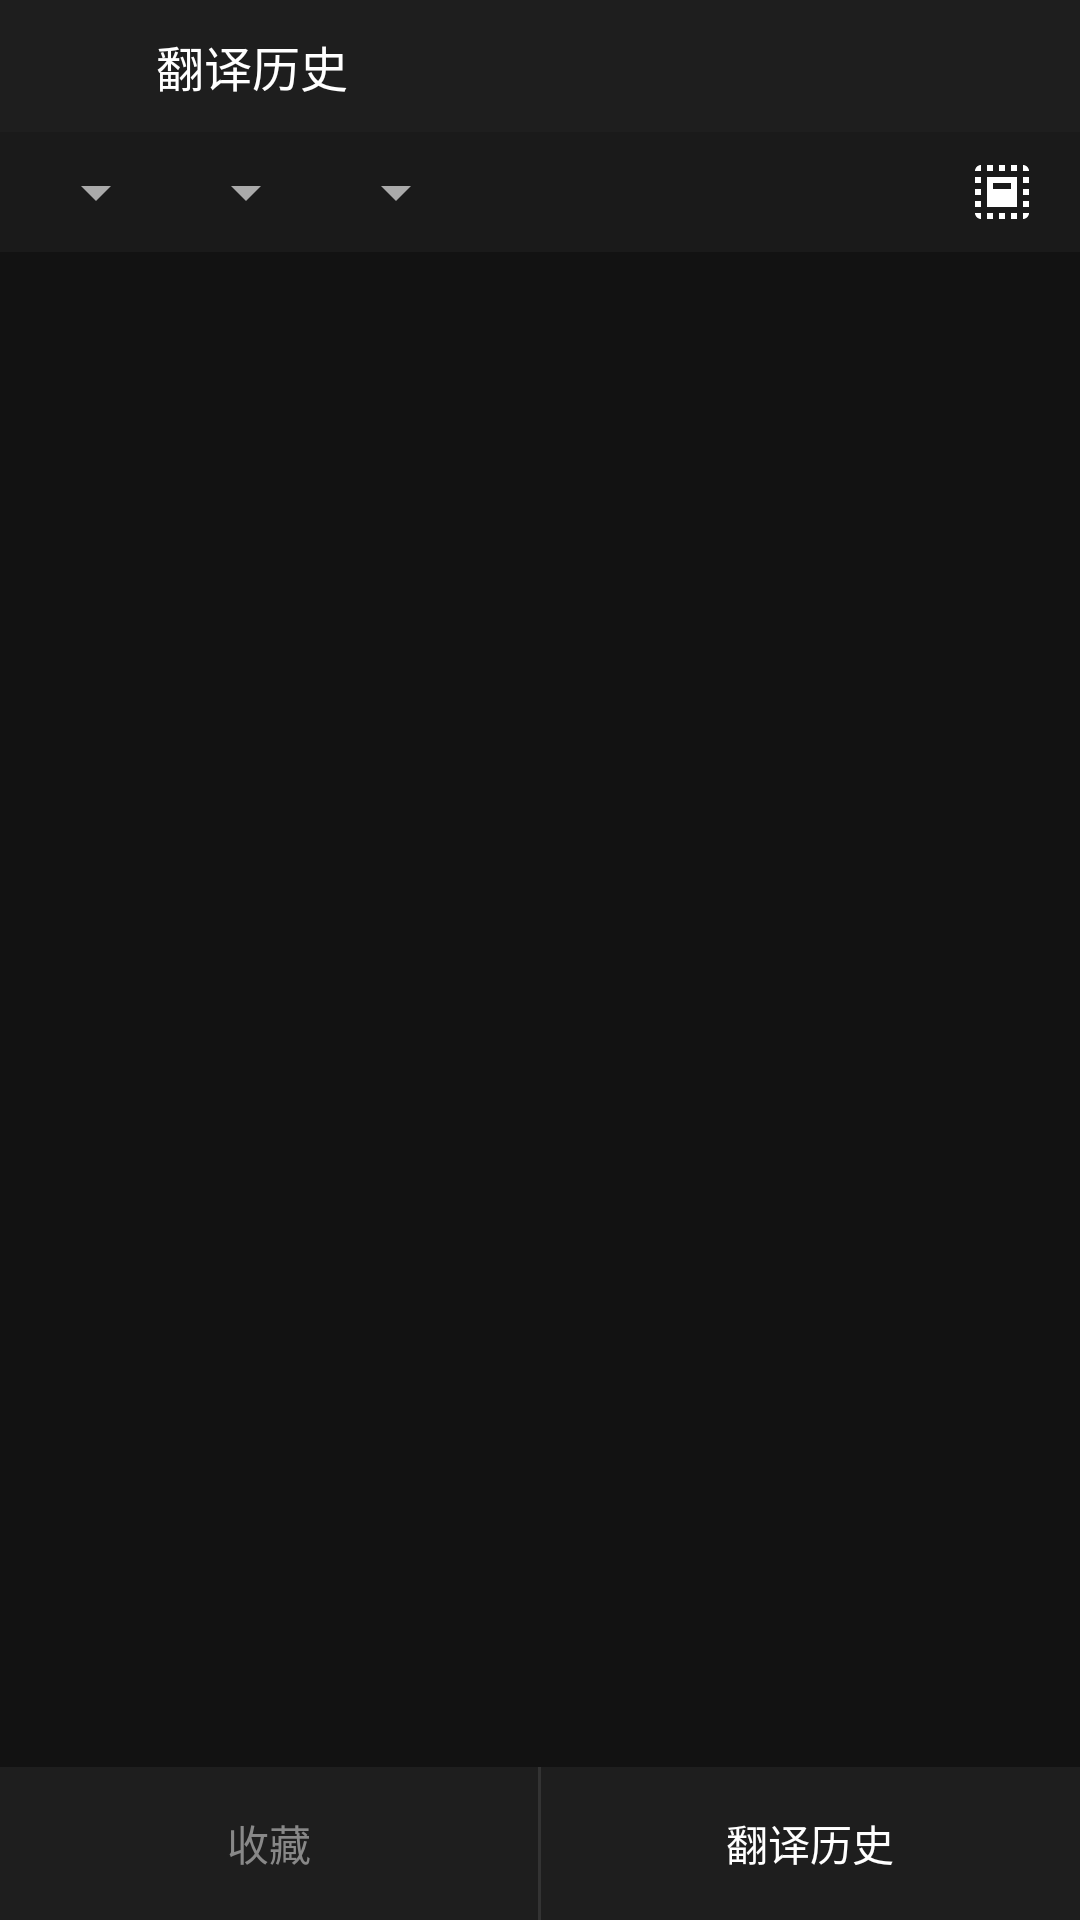

Write the Android layout XML for this screen, with the resource values it uses.
<!-- AndroidManifest.xml: activity theme Theme.OfflineRealtimeTranslator -->
<!-- res/layout/activity_history.xml -->
<?xml version="1.0" encoding="utf-8"?>
<LinearLayout xmlns:android="http://schemas.android.com/apk/res/android"
    xmlns:tools="http://schemas.android.com/tools"
    android:layout_width="match_parent"
    android:layout_height="match_parent"
    android:orientation="vertical"
    android:background="#FF121212"
    tools:context=".history.HistoryActivity">

    
    <LinearLayout
        android:layout_width="match_parent"
        android:layout_height="44dp"
        android:orientation="horizontal"
        android:gravity="center_vertical"
        android:background="#FF1E1E1E"
        android:paddingHorizontal="8dp">

        <ImageButton
            android:id="@+id/btn_back"
            android:layout_width="36dp"
            android:layout_height="36dp"
            android:background="?attr/selectableItemBackgroundBorderless"
            android:src="@drawable/ic_arrow_back"
            android:scaleType="centerInside"
            android:contentDescription="@string/back" />

        <TextView
            android:id="@+id/tv_title"
            android:layout_width="0dp"
            android:layout_height="wrap_content"
            android:layout_weight="1"
            android:text="@string/history_title"
            android:textSize="16sp"
            android:textColor="#FFFFFFFF"
            android:layout_marginStart="8dp" />
    </LinearLayout>

    
    <LinearLayout
        android:layout_width="match_parent"
        android:layout_height="40dp"
        android:orientation="horizontal"
        android:gravity="center_vertical"
        android:paddingHorizontal="8dp"
        android:background="#FF1A1A1A">

        <Spinner
            android:id="@+id/spinner_time_range"
            android:layout_width="wrap_content"
            android:layout_height="34dp"
            android:backgroundTint="#FFAAAAAA" />

        <Spinner
            android:id="@+id/spinner_sort"
            android:layout_width="wrap_content"
            android:layout_height="34dp"
            android:layout_marginStart="2dp"
            android:backgroundTint="#FFAAAAAA" />

        <Spinner
            android:id="@+id/spinner_cleanup"
            android:layout_width="wrap_content"
            android:layout_height="34dp"
            android:layout_marginStart="2dp"
            android:backgroundTint="#FFAAAAAA" />

        <View
            android:layout_width="0dp"
            android:layout_height="1dp"
            android:layout_weight="1" />

        <ImageButton
            android:id="@+id/btn_multi_select"
            android:layout_width="36dp"
            android:layout_height="36dp"
            android:layout_marginStart="4dp"
            android:background="?attr/selectableItemBackgroundBorderless"
            android:src="@drawable/ic_select_all"
            android:scaleType="centerInside"
            android:contentDescription="@string/multi_select" />
    </LinearLayout>

    
    
    <LinearLayout
        android:id="@+id/bar_actions"
        android:layout_width="match_parent"
        android:layout_height="40dp"
        android:orientation="horizontal"
        android:gravity="center_vertical"
        android:paddingHorizontal="8dp"
        android:background="#FF222222"
        android:visibility="gone">

        
        <ImageButton
            android:id="@+id/btn_action_delete"
            android:layout_width="36dp"
            android:layout_height="36dp"
            android:background="?attr/selectableItemBackgroundBorderless"
            android:src="@drawable/ic_delete"
            android:scaleType="centerInside"
            android:contentDescription="@string/delete_selected" />

        
        <View
            android:layout_width="0dp"
            android:layout_height="1dp"
            android:layout_weight="1" />

        
        <ImageButton
            android:id="@+id/btn_action_export"
            android:layout_width="36dp"
            android:layout_height="36dp"
            android:background="?attr/selectableItemBackgroundBorderless"
            android:src="@drawable/ic_export"
            android:scaleType="centerInside"
            android:contentDescription="@string/export" />

        
        <ImageButton
            android:id="@+id/btn_action_copy"
            android:layout_width="36dp"
            android:layout_height="36dp"
            android:layout_marginStart="4dp"
            android:background="?attr/selectableItemBackgroundBorderless"
            android:src="@drawable/ic_copy"
            android:scaleType="centerInside"
            android:contentDescription="@string/copy" />

        
        <ImageButton
            android:id="@+id/btn_action_favorite"
            android:layout_width="36dp"
            android:layout_height="36dp"
            android:layout_marginStart="4dp"
            android:background="?attr/selectableItemBackgroundBorderless"
            android:src="@drawable/ic_star_outline"
            android:scaleType="centerInside"
            android:contentDescription="@string/favorites_title" />

        
        <View
            android:layout_width="16dp"
            android:layout_height="1dp" />

        
        <TextView
            android:id="@+id/tv_selected_count"
            android:layout_width="wrap_content"
            android:layout_height="wrap_content"
            android:textColor="#FF999999"
            android:textSize="12sp"
            android:layout_marginEnd="4dp" />

        
        <CheckBox
            android:id="@+id/cb_select_all"
            android:layout_width="wrap_content"
            android:layout_height="wrap_content"
            android:buttonTint="#FFAAAAAA" />
    </LinearLayout>

    
    <androidx.recyclerview.widget.RecyclerView
        android:id="@+id/recycler_view"
        android:layout_width="match_parent"
        android:layout_height="0dp"
        android:layout_weight="1"
        android:clipToPadding="false"
        android:paddingBottom="8dp" />

    
    <TextView
        android:id="@+id/tv_empty"
        android:layout_width="match_parent"
        android:layout_height="0dp"
        android:layout_weight="1"
        android:gravity="center"
        android:text="@string/no_history"
        android:textSize="15sp"
        android:textColor="#FF666666"
        android:visibility="gone" />

    
    <LinearLayout
        android:layout_width="match_parent"
        android:layout_height="51dp"
        android:orientation="horizontal"
        android:background="#FF1E1E1E">

        <TextView
            android:id="@+id/tab_favorites"
            android:layout_width="0dp"
            android:layout_height="match_parent"
            android:layout_weight="1"
            android:gravity="center"
            android:text="@string/favorites_title"
            android:textSize="14sp"
            android:textColor="#FF888888"
            android:background="?attr/selectableItemBackground" />

        <View
            android:layout_width="1dp"
            android:layout_height="match_parent"
            android:background="#FF333333" />

        <TextView
            android:id="@+id/tab_history"
            android:layout_width="0dp"
            android:layout_height="match_parent"
            android:layout_weight="1"
            android:gravity="center"
            android:text="@string/history_title"
            android:textSize="14sp"
            android:textColor="#FFFFFFFF"
            android:background="?attr/selectableItemBackground" />
    </LinearLayout>

</LinearLayout>
<!-- resources referenced by this layout -->
<resources>
  <!-- drawable ic_copy (drawable) -->
  <?xml version="1.0" encoding="utf-8"?>
  <vector xmlns:android="http://schemas.android.com/apk/res/android"
      android:width="24dp"
      android:height="24dp"
      android:viewportWidth="24"
      android:viewportHeight="24">
      <path
          android:fillColor="#FFCCCCCC"
          android:pathData="M16,1L4,1c-1.1,0 -2,0.9 -2,2v14h2L4,3h12L16,1zM19,5L8,5c-1.1,0 -2,0.9 -2,2v14c0,1.1 0.9,2 2,2h11c1.1,0 2,-0.9 2,-2L21,7c0,-1.1 -0.9,-2 -2,-2zM19,21L8,21L8,7h11v14z" />
  </vector>
  <!-- drawable ic_delete (drawable) -->
  <?xml version="1.0" encoding="utf-8"?>
  <vector xmlns:android="http://schemas.android.com/apk/res/android"
      android:width="24dp"
      android:height="24dp"
      android:viewportWidth="24"
      android:viewportHeight="24">
      <path
          android:fillColor="#FFFF5555"
          android:pathData="M6,19c0,1.1 0.9,2 2,2h8c1.1,0 2,-0.9 2,-2V7H6v12zM19,4h-3.5l-1,-1h-5l-1,1H5v2h14V4z" />
  </vector>
  <!-- drawable ic_select_all (drawable) -->
  <?xml version="1.0" encoding="utf-8"?>
  <vector xmlns:android="http://schemas.android.com/apk/res/android"
      android:width="24dp"
      android:height="24dp"
      android:viewportWidth="24"
      android:viewportHeight="24">
      <path
          android:fillColor="#FFFFFFFF"
          android:pathData="M3,5h2V3c-1.1,0 -2,0.9 -2,2zM3,13h2v-2H3v2zM7,21h2v-2H7v2zM3,9h2V7H3v2zM13,3h-2v2h2V3zM19,3v2h2c0,-1.1 -0.9,-2 -2,-2zM5,21v-2H3c0,1.1 0.9,2 2,2zM3,17h2v-2H3v2zM9,3H7v2h2V3zM11,21h2v-2h-2v2zM19,13h2v-2h-2v2zM19,21c1.1,0 2,-0.9 2,-2h-2v2zM19,9h2V7h-2v2zM19,17h2v-2h-2v2zM15,21h2v-2h-2v2zM15,5h2V3h-2v2zM7,13h10V7H7v6zM9,9h6v2H9V9zM7,17h10v-4H7v4zM9,15h6v0H9v0z" />
  </vector>
  <!-- drawable ic_star_outline (drawable) -->
  <?xml version="1.0" encoding="utf-8"?>
  <vector xmlns:android="http://schemas.android.com/apk/res/android"
      android:width="24dp"
      android:height="24dp"
      android:viewportWidth="24"
      android:viewportHeight="24">
      <path
          android:fillColor="#FFCCCCCC"
          android:pathData="M22,9.24l-7.19,-0.62L12,2 9.19,8.63 2,9.24l5.46,4.73L5.82,21 12,17.27 18.18,21l-1.63,-7.03L22,9.24zM12,15.4l-3.76,2.27 1,-4.28 -3.32,-2.88 4.38,-0.38L12,6.1l1.71,4.04 4.38,0.38 -3.32,2.88 1,4.28L12,15.4z" />
  </vector>
  <string name="back">返回</string>
  <string name="copy">复制</string>
  <string name="delete_selected">删除选中</string>
  <string name="export">导出</string>
  <string name="favorites_title">收藏</string>
  <string name="history_title">翻译历史</string>
  <string name="multi_select">多选</string>
  <string name="no_history">暂无记录</string>
  <style name="Theme.OfflineRealtimeTranslator" parent="Theme.MaterialComponents.DayNight.NoActionBar">
          
          <item name="colorPrimary">@color/purple_500</item>
          <item name="colorPrimaryVariant">@color/purple_700</item>
          <item name="colorOnPrimary">@color/white</item>
          
          <item name="colorSecondary">@color/teal_200</item>
          <item name="colorSecondaryVariant">@color/teal_700</item>
          <item name="colorOnSecondary">@color/black</item>
          
          <item name="android:statusBarColor">?attr/colorPrimaryVariant</item>
          
      </style>
  <!-- not gathered from this repository: default colours our renderer supplied (Android Studio template values) -->
  <color name="purple_500">#FF6200EE</color>
  <color name="purple_700">#FF3700B3</color>
  <color name="teal_200">#FF03DAC5</color>
  <color name="teal_700">#FF018786</color>
  <color name="black">#FF000000</color>
  <color name="white">#FFFFFFFF</color>
</resources>
